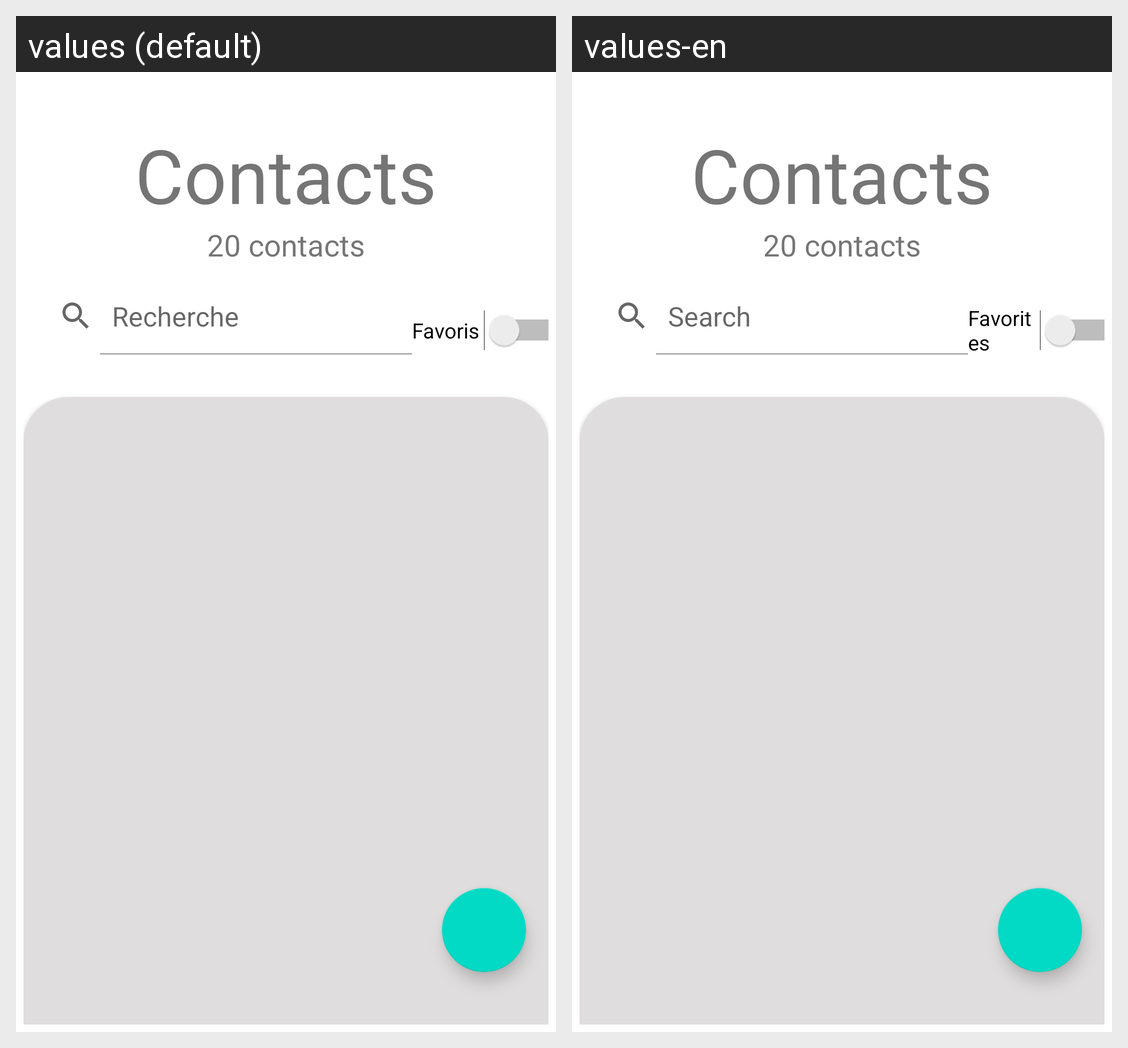

Locale-by-locale string values for the Android screen shown in this grid:
Android screen res/layout/first_activity.xml rendered under 2 locales, left to right: values (default), values-en. Device: Nexus 5 (rendered at 1080×1920; each locale shown at half size, 540×960, under a caption strip naming it); theme Theme.Tp1.
Strings drawn on this screen, with the default value and each locale's value (text and hints the layout hard-codes, and strings that could not be matched under every locale, appear in the picture but are not listed):

contacts
  values: Contacts
  values-en: Contacts  [not translated; the default value is used]

_20_contacts
  values: 20 contacts
  values-en: 20 contacts  [not translated; the default value is used]

recherche
  values: Recherche
  values-en: Search

switch_favoris
  values: Favoris
  values-en: Favorites
